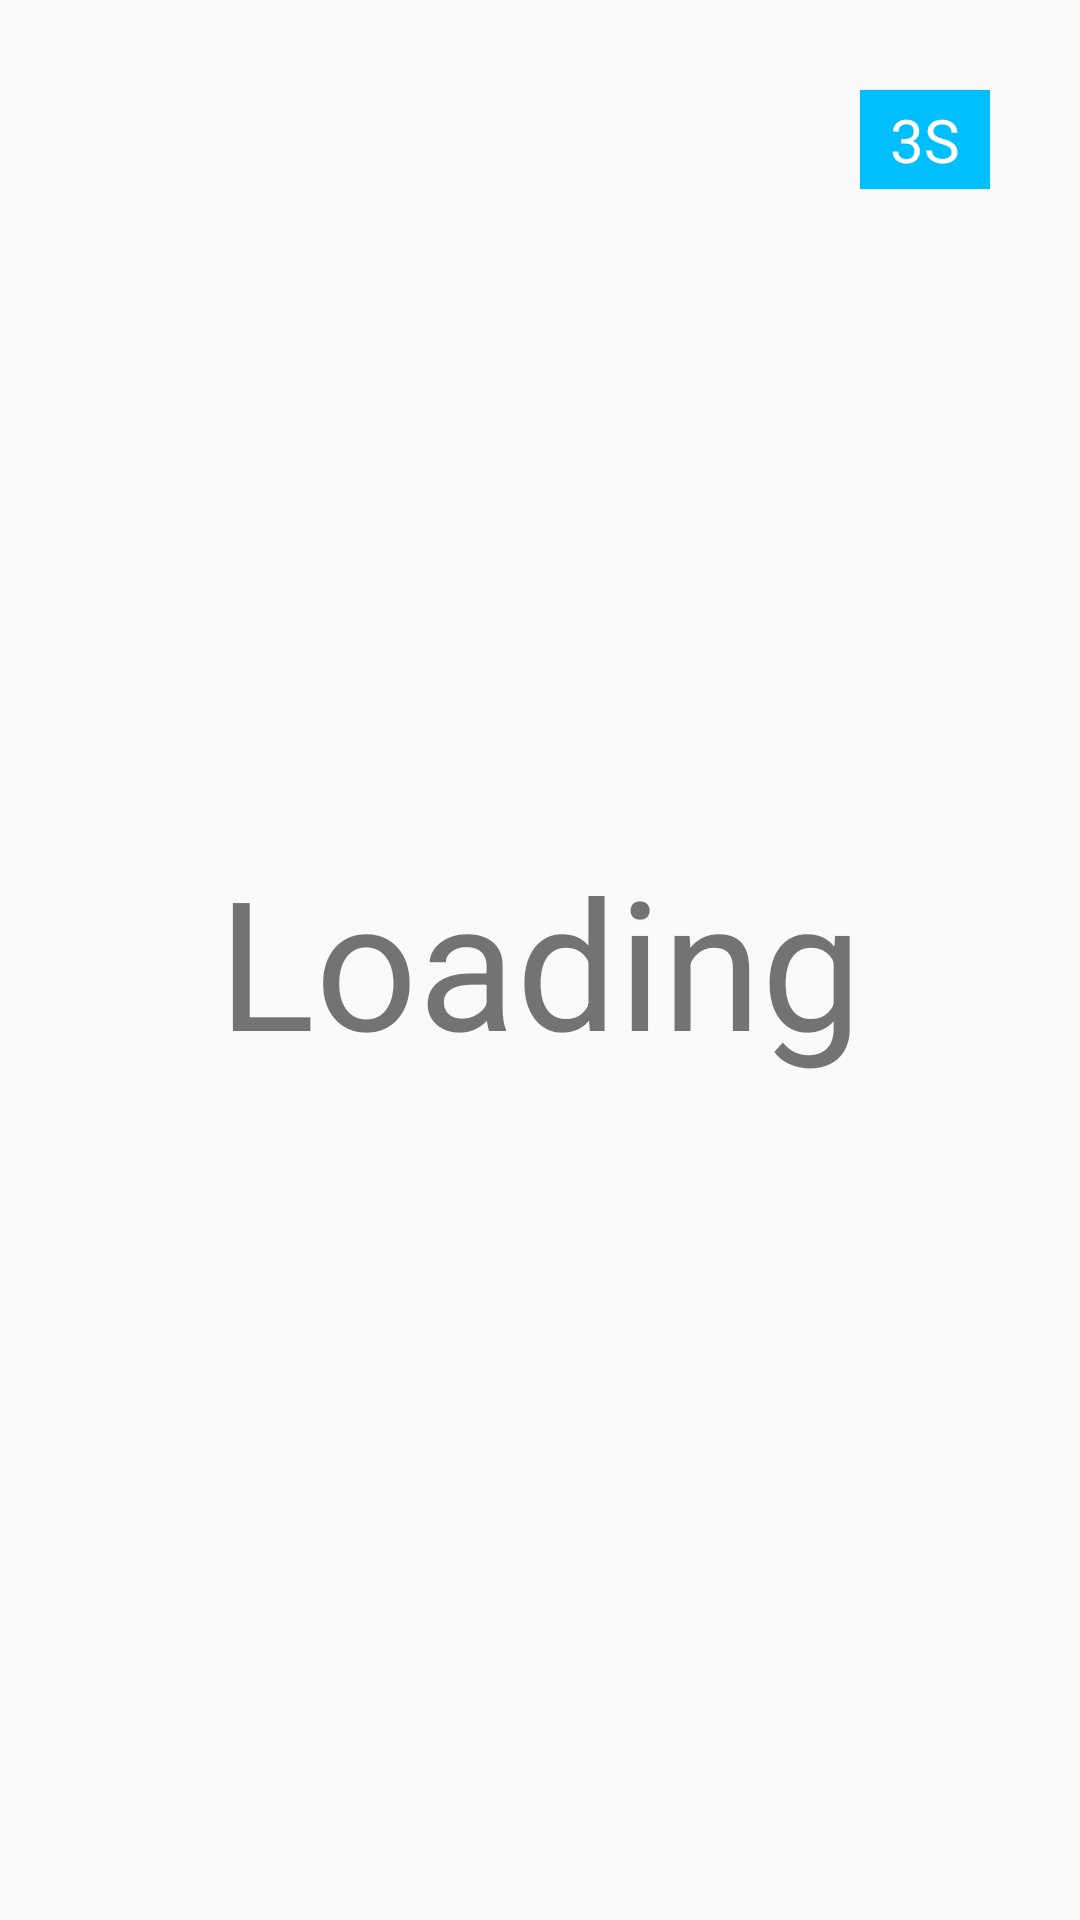

Here is an Android app screen rendered from its layout file. Give the layout XML and the strings, colors and styles it references.
<!-- AndroidManifest.xml: application theme Theme.LXTFramework -->
<!-- res/layout/activity_splash.xml -->
<?xml version="1.0" encoding="utf-8"?>
<RelativeLayout xmlns:android="http://schemas.android.com/apk/res/android"
    android:layout_width="match_parent"
    android:layout_height="match_parent"
    android:orientation="vertical">

    <TextView
        android:id="@+id/count_down"
        android:layout_width="wrap_content"
        android:layout_height="wrap_content"
        android:background="@color/color_00BFFF"
        android:paddingLeft="10dp"
        android:paddingTop="3dp"
        android:paddingRight="10dp"
        android:paddingBottom="3dp"
        android:layout_alignParentRight="true"
        android:layout_marginTop="30dp"
        android:layout_marginRight="30dp"
        android:textColor="@color/white"
        android:textSize="20dp"
        android:text="3S" />

    <TextView
        android:layout_width="wrap_content"
        android:layout_height="wrap_content"
        android:layout_centerInParent="true"
        android:textSize="@dimen/dp_60"
        android:text="Loading"/>

</RelativeLayout>
<!-- resources referenced by this layout -->
<resources>
  <color name="color_00BFFF">#00BFFF</color>
  <color name="white">#FFFFFFFF</color>
  <dimen name="dp_60">60dp</dimen>
  <style name="Theme.LXTFramework" parent="Theme.MaterialComponents.DayNight.NoActionBar.Bridge">
          
          <item name="colorPrimary">@color/purple_500</item>
          <item name="colorPrimaryVariant">@color/purple_700</item>
          <item name="colorOnPrimary">@color/white</item>
          
          <item name="colorSecondary">@color/teal_200</item>
          <item name="colorSecondaryVariant">@color/teal_700</item>
          <item name="colorOnSecondary">@color/black</item>
          
  
          <item name="android:statusBarColor" tools:targetApi="l">#8A8A8A</item>
          
      </style>
  <color name="purple_500">#FF6200EE</color>
  <color name="purple_700">#FF3700B3</color>
  <color name="teal_200">#FF03DAC5</color>
  <color name="teal_700">#FF018786</color>
  <color name="black">#FF000000</color>
</resources>
